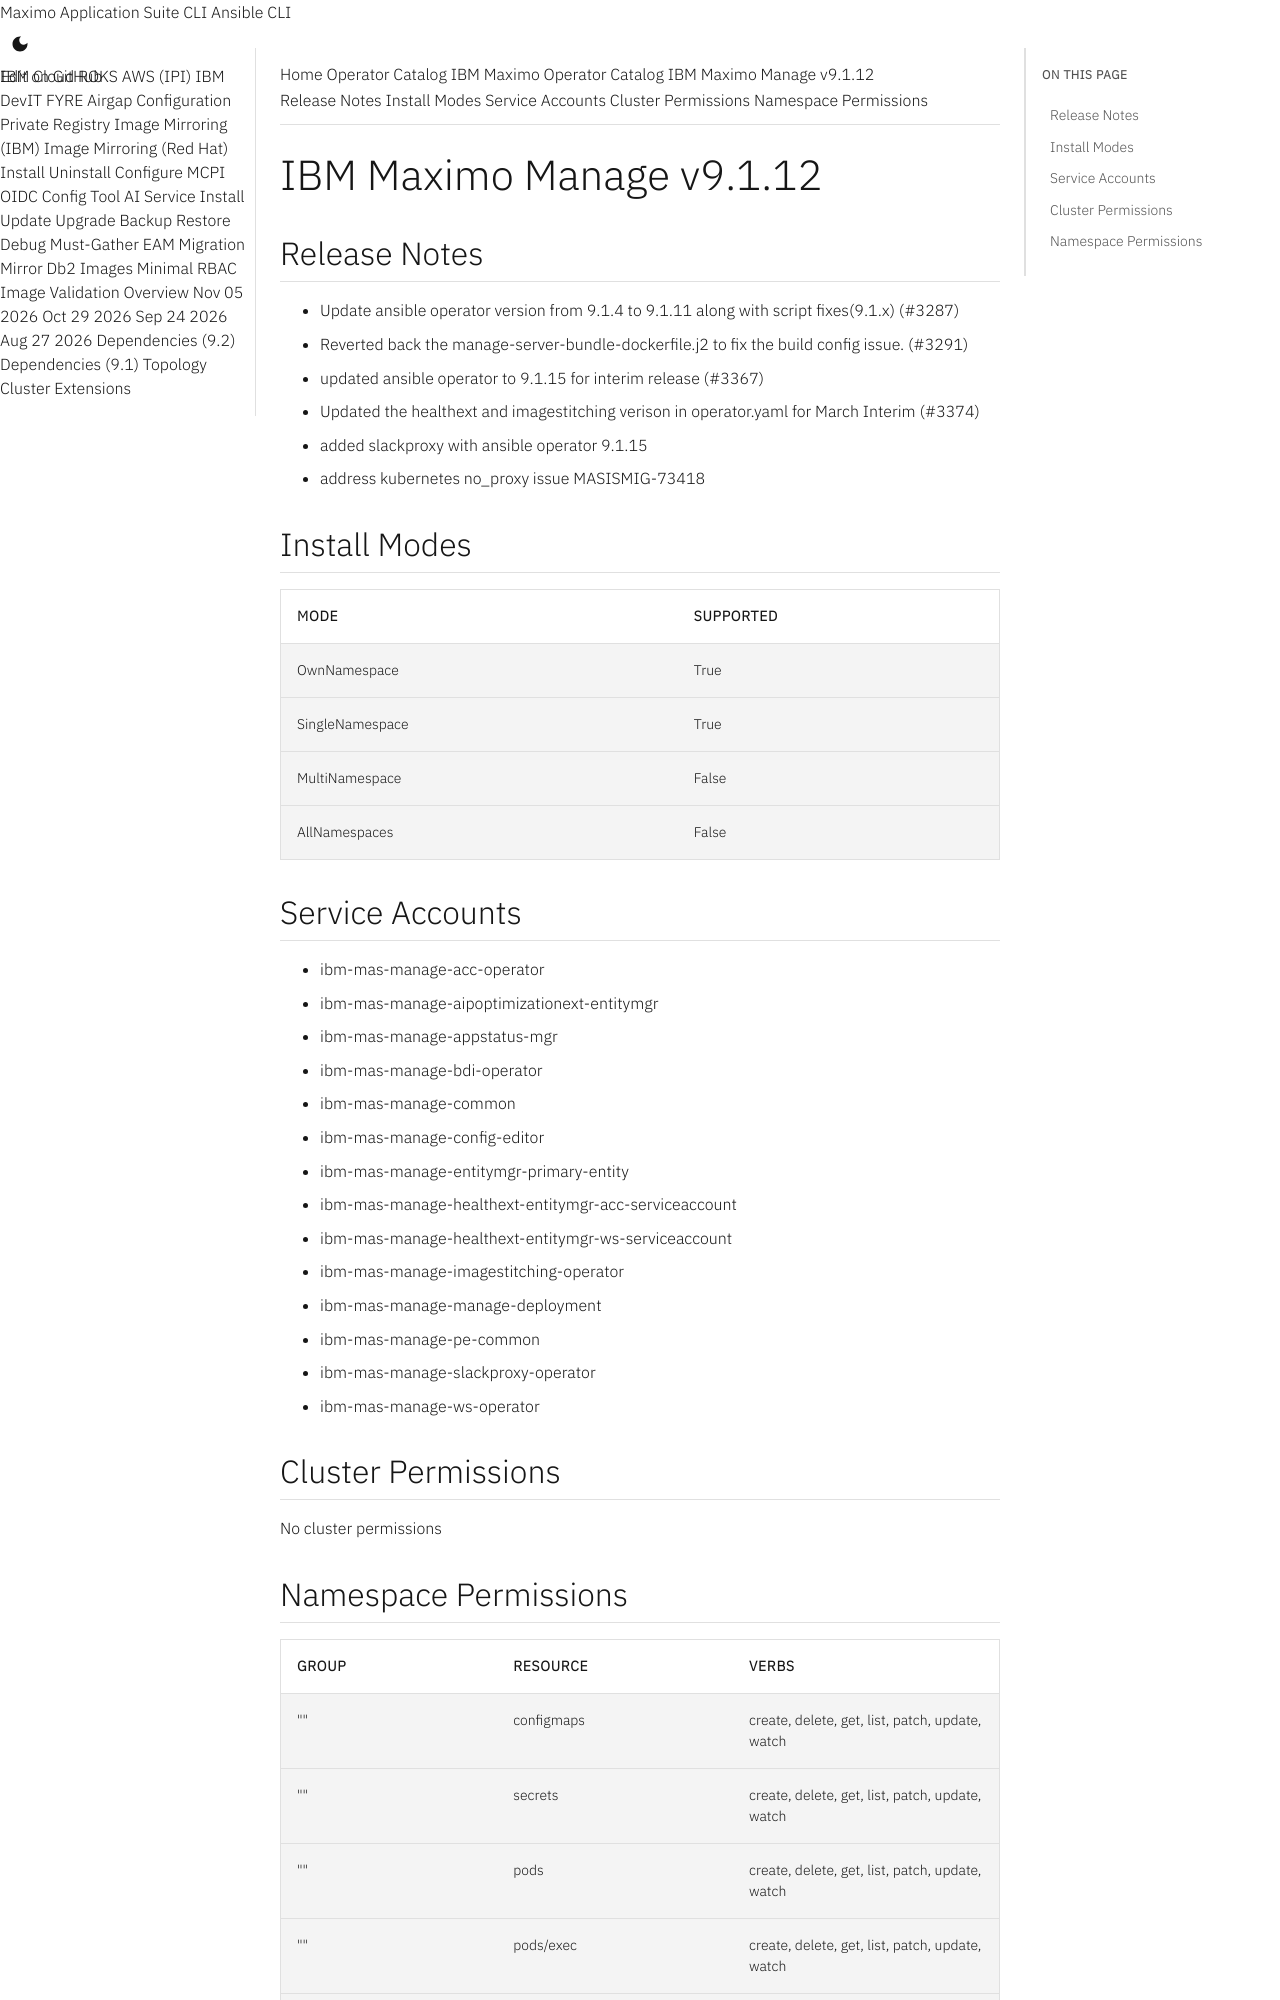

repository: ibm-mas/cli · page: catalogs/packages/ibm-mas-manage/9.1.12/index.html · generator: mkdocs

extra_breadcrumb_title_1: Operator Catalog
extra_breadcrumb_title_2: IBM Maximo Operator Catalog
extra_breadcrumb_url_2: ../../../
nav_title: Operator Catalog

IBM Maximo Manage v9.1.12
================================================================================

Release Notes
--------------------------------------------------------------------------------
- Update ansible operator version from 9.1.4 to 9.1.11 along with script fixes(9.1.x) (#3287)
- Reverted back the manage-server-bundle-dockerfile.j2 to fix the build config issue. (#3291)
- updated ansible operator to 9.1.15 for interim release (#3367)
- Updated the healthext and imagestitching verison in operator.yaml for March Interim (#3374)
- added slackproxy with ansible operator 9.1.15
- address kubernetes no_proxy issue MASISMIG-73418

Install Modes
--------------------------------------------------------------------------------
| Mode                 | Supported |
| :------------------- | :-------- |
| OwnNamespace         | True      |
| SingleNamespace      | True      |
| MultiNamespace       | False     |
| AllNamespaces        | False     |

Service Accounts
--------------------------------------------------------------------------------
- ibm-mas-manage-acc-operator
- ibm-mas-manage-aipoptimizationext-entitymgr
- ibm-mas-manage-appstatus-mgr
- ibm-mas-manage-bdi-operator
- ibm-mas-manage-common
- ibm-mas-manage-config-editor
- ibm-mas-manage-entitymgr-primary-entity
- ibm-mas-manage-healthext-entitymgr-acc-serviceaccount
- ibm-mas-manage-healthext-entitymgr-ws-serviceaccount
- ibm-mas-manage-imagestitching-operator
- ibm-mas-manage-manage-deployment
- ibm-mas-manage-pe-common
- ibm-mas-manage-slackproxy-operator
- ibm-mas-manage-ws-operator

Cluster Permissions
--------------------------------------------------------------------------------
No cluster permissions
